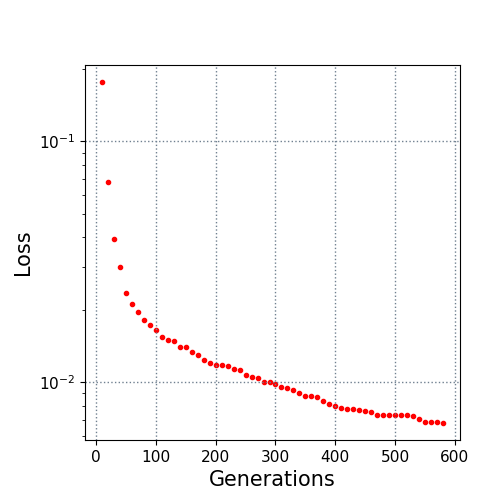

The data file committed next to this chart (first rows):
10.0, 0.176485
20.0, 0.06821
30.0, 0.03936
40.0, 0.03007
50.0, 0.02351
60.0, 0.02124
70.0, 0.01969
80.0, 0.01824
90.0, 0.01726
100.0, 0.0165
110.0, 0.01542
120.0, 0.01497
130.0, 0.01479
140.0, 0.01408
150.0, 0.01402
160.0, 0.01335
170.0, 0.01297
180.0, 0.01236
190.0, 0.01201
200.0, 0.01183
210.0, 0.01183
220.0, 0.01169
230.0, 0.01132
240.0, 0.01131
250.0, 0.01071
260.0, 0.01051
270.0, 0.01044
280.0, 0.01006
290.0, 0.01004
300.0, 0.009841
310.0, 0.009546
320.0, 0.009494
330.0, 0.009271
340.0, 0.009079
350.0, 0.008819
360.0, 0.008768
370.0, 0.008699
380.0, 0.008343
390.0, 0.008153
400.0, 0.007996
410.0, 0.007822
420.0, 0.007751
430.0, 0.007735
440.0, 0.00771
450.0, 0.007631
460.0, 0.007524
470.0, 0.007354
480.0, 0.007354
490.0, 0.007354
500.0, 0.007331
510.0, 0.007301
520.0, 0.007301
530.0, 0.007251
540.0, 0.007072
550.0, 0.006877
560.0, 0.006877
570.0, 0.006845
580.0, 0.006788
